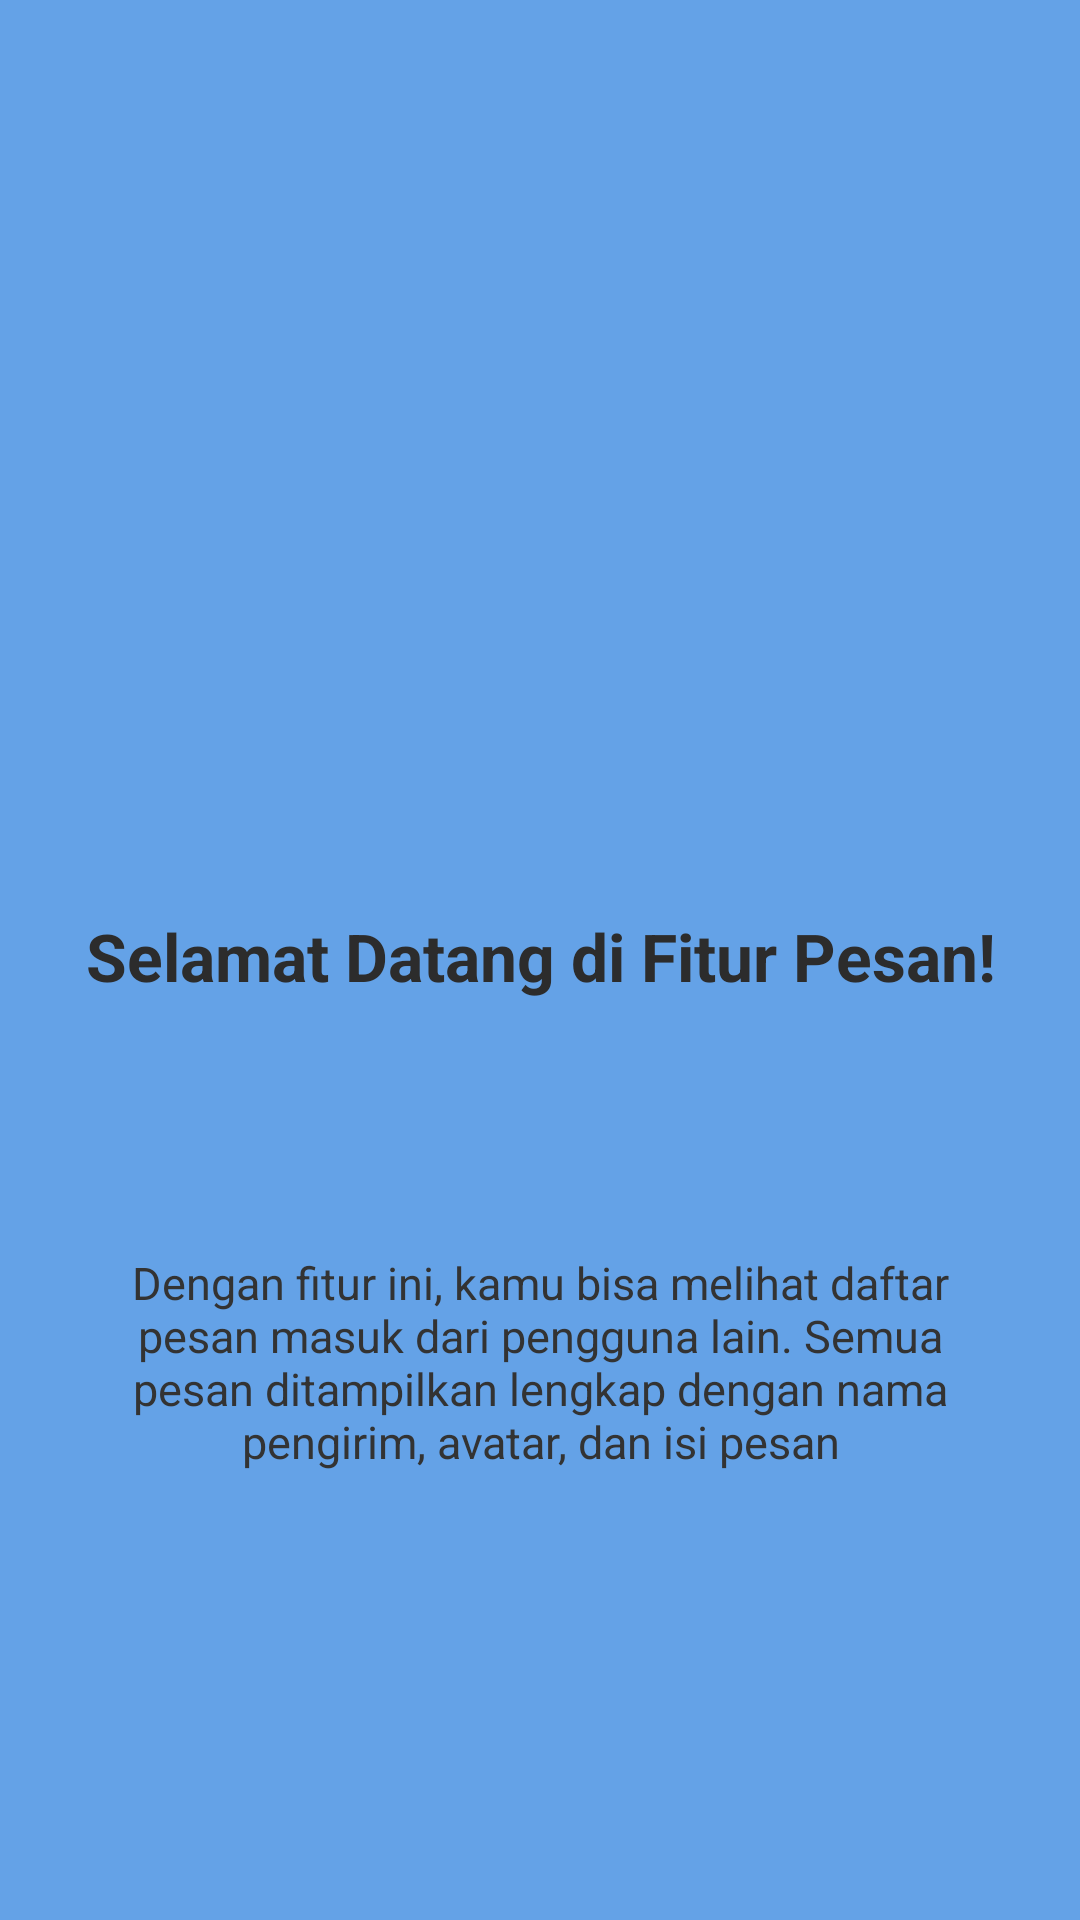

Layout XML and referenced resources for this Android screen:
<!-- AndroidManifest.xml: application theme Theme.Alyahapps -->
<!-- res/layout/fragment_tutorial1.xml -->
<?xml version="1.0" encoding="utf-8"?>
<androidx.constraintlayout.widget.ConstraintLayout xmlns:android="http://schemas.android.com/apk/res/android"
    xmlns:app="http://schemas.android.com/apk/res-auto"
    android:layout_width="match_parent"
    android:layout_height="match_parent"
    android:background="#64A2E7"
    android:padding="24dp">

    <ImageView
        android:id="@+id/ivLogo"
        android:layout_width="80dp"
        android:layout_height="80dp"
        android:layout_marginTop="148dp"
        android:src="@mipmap/ic_launcher"
        app:layout_constraintEnd_toEndOf="parent"
        app:layout_constraintStart_toStartOf="parent"
        app:layout_constraintTop_toTopOf="parent" />

    <TextView
        android:id="@+id/tvTitle"
        android:layout_width="match_parent"
        android:layout_height="wrap_content"
        android:layout_marginTop="52dp"
        android:gravity="center"
        android:text="Selamat Datang di Fitur Pesan!"
        android:textColor="#2C2C2C"
        android:textSize="22sp"
        android:textStyle="bold"
        app:layout_constraintTop_toBottomOf="@id/ivLogo" />

    <TextView
        android:id="@+id/tvDescription"
        android:layout_width="match_parent"
        android:layout_height="wrap_content"
        android:layout_marginTop="84dp"
        android:gravity="center"
        android:text="Dengan fitur ini, kamu bisa melihat daftar pesan masuk dari pengguna lain. Semua pesan ditampilkan lengkap dengan nama pengirim, avatar, dan isi pesan"
        android:textColor="#333333"
        android:textSize="15sp"
        app:layout_constraintTop_toBottomOf="@id/tvTitle" />

</androidx.constraintlayout.widget.ConstraintLayout>
<!-- resources referenced by this layout -->
<resources>
  <style name="Theme.Alyahapps" parent="Base.Theme.Alyahapps" />
  <style name="Base.Theme.Alyahapps" parent="Theme.Material3.DayNight.NoActionBar">
          
          
      </style>
</resources>
